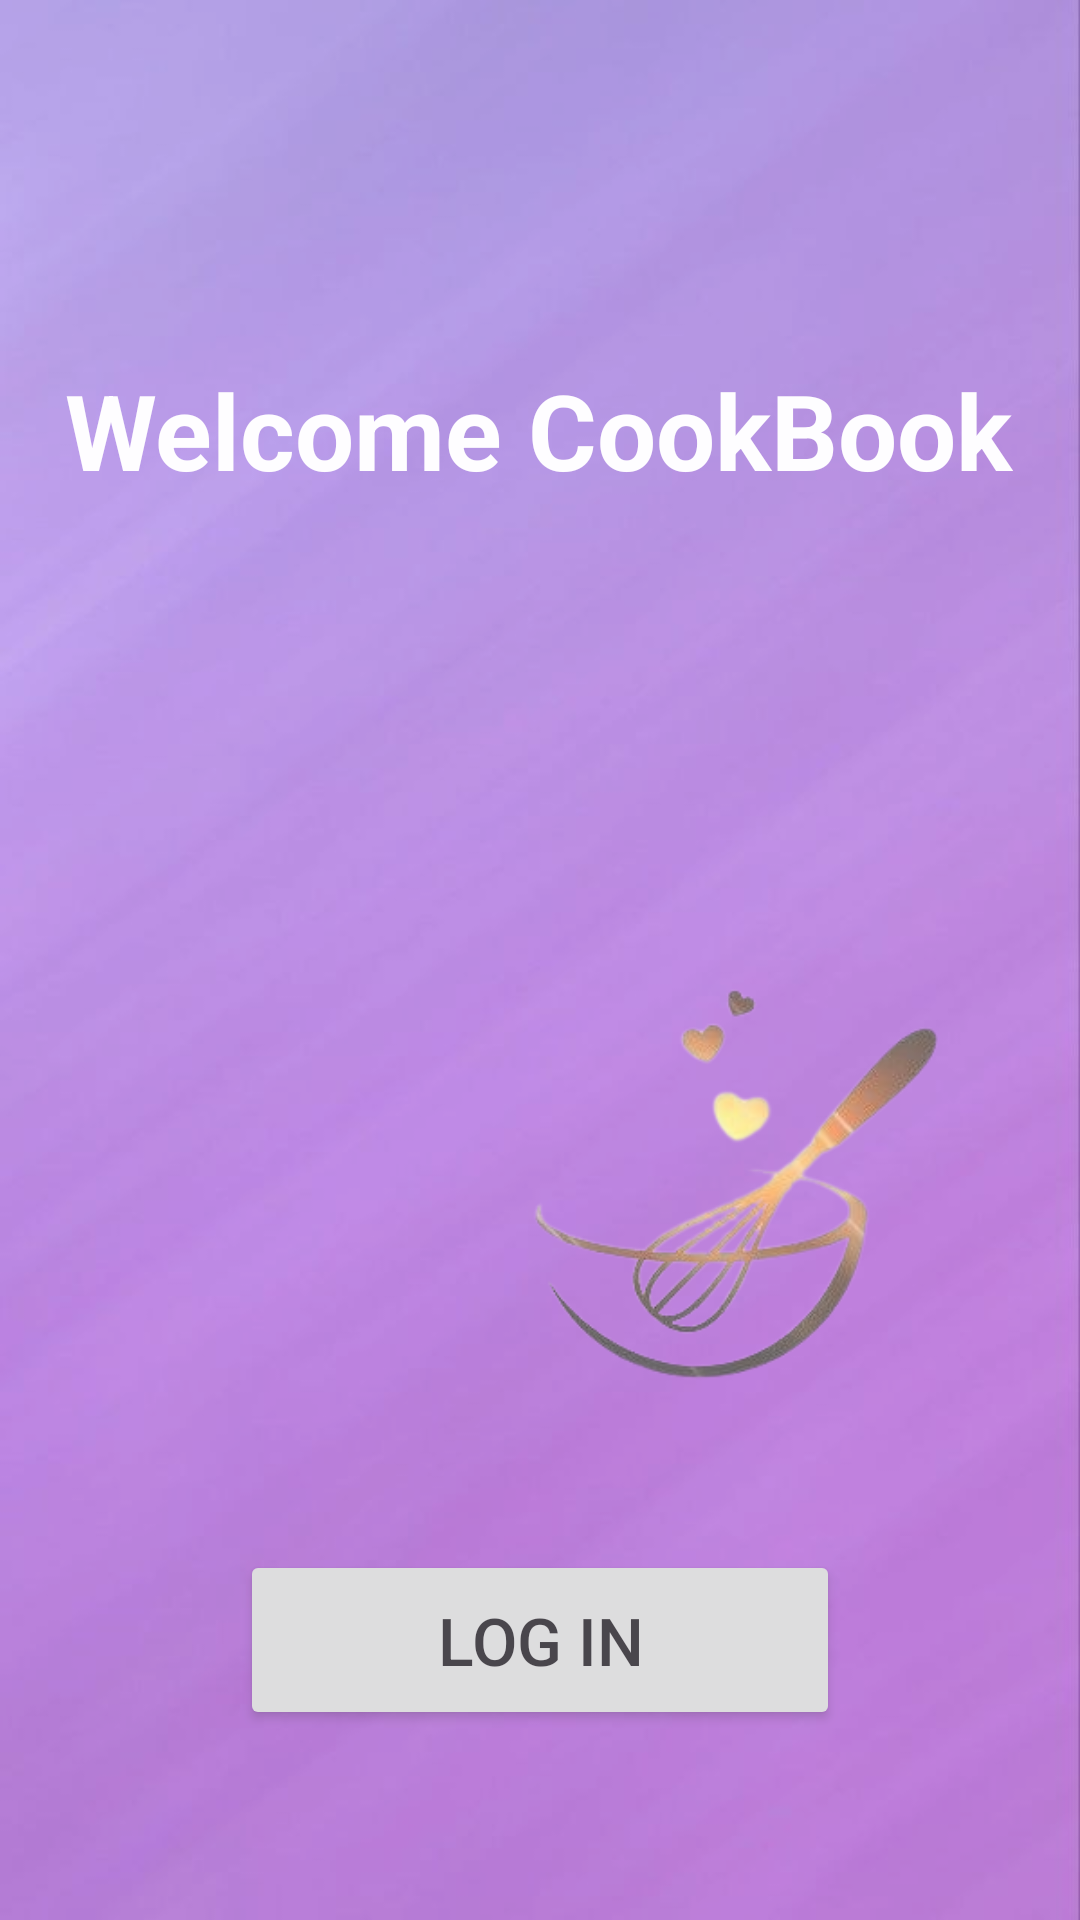

The Android layout XML behind this screen, and the referenced resources:
<!-- AndroidManifest.xml: application theme Theme.MyApplication -->
<!-- res/layout/activity_main.xml -->
<?xml version="1.0" encoding="utf-8"?>
<androidx.constraintlayout.widget.ConstraintLayout xmlns:android="http://schemas.android.com/apk/res/android"
    xmlns:app="http://schemas.android.com/apk/res-auto"
    xmlns:tools="http://schemas.android.com/tools"
    android:layout_width="match_parent"
    android:layout_height="match_parent"
    android:alpha="0.8"
    android:background="@drawable/soft_purple"
    tools:context=".SingUpActivity">


    <ImageView
        android:id="@+id/imageView6"
        android:layout_width="250dp"
        android:layout_height="250dp"
        android:layout_marginTop="100sp"
        app:layout_constraintEnd_toEndOf="parent"
        android:layout_marginLeft="50dp"
        app:layout_constraintHorizontal_bias="0.496"
        app:layout_constraintTop_toBottomOf="@+id/textView2"
        app:layout_constraintVertical_bias="0.48"
        app:srcCompat="@drawable/logo"
        tools:ignore="MissingConstraints" />

    <TextView
        android:id="@+id/textView2"
        android:layout_width="wrap_content"
        android:layout_height="wrap_content"
        android:layout_marginTop="120dp"
        android:text="Welcome CookBook"
        android:textColor="@color/white"
        android:textSize="35dp"
        android:textStyle="bold"
        app:layout_constraintEnd_toEndOf="parent"
        app:layout_constraintHorizontal_bias="0.496"
        app:layout_constraintStart_toStartOf="parent"
        app:layout_constraintTop_toTopOf="parent" />

    <Button
        android:id="@+id/button2"
        android:layout_width="200sp"
        android:layout_height="60sp"
        android:layout_marginBottom="30dp"
        android:text="Log in"
        android:textSize="22dp"
        app:layout_constraintEnd_toEndOf="parent"
        app:layout_constraintStart_toStartOf="parent"
        app:layout_constraintTop_toBottomOf="@+id/imageView6" />

    <Button
        android:id="@+id/button"
        android:layout_width="200sp"
        android:layout_height="60sp"
        android:layout_marginBottom="110sp"
        android:text="Sing up"
        android:textSize="22dp"
        app:layout_constraintBottom_toBottomOf="parent"
        app:layout_constraintEnd_toEndOf="parent"
        app:layout_constraintStart_toStartOf="parent"
        app:layout_constraintTop_toBottomOf="@+id/button2" />

</androidx.constraintlayout.widget.ConstraintLayout>
<!-- resources referenced by this layout -->
<resources>
  <color name="white">#FFFFFFFF</color>
  <!-- drawable logo: png bitmap (drawable, 42407 bytes) -->
  <!-- drawable soft_purple: jpeg bitmap (drawable, 21539 bytes) -->
  <style name="Theme.MyApplication" parent="Base.Theme.MyApplication" />
  <style name="Base.Theme.MyApplication" parent="Theme.Material3.DayNight.NoActionBar">
          <item name="android:windowNoTitle">true</item>
          <item name="android:windowFullscreen">true</item>
          <item name="android:windowContentOverlay">@null</item>
          
          
      </style>
</resources>
